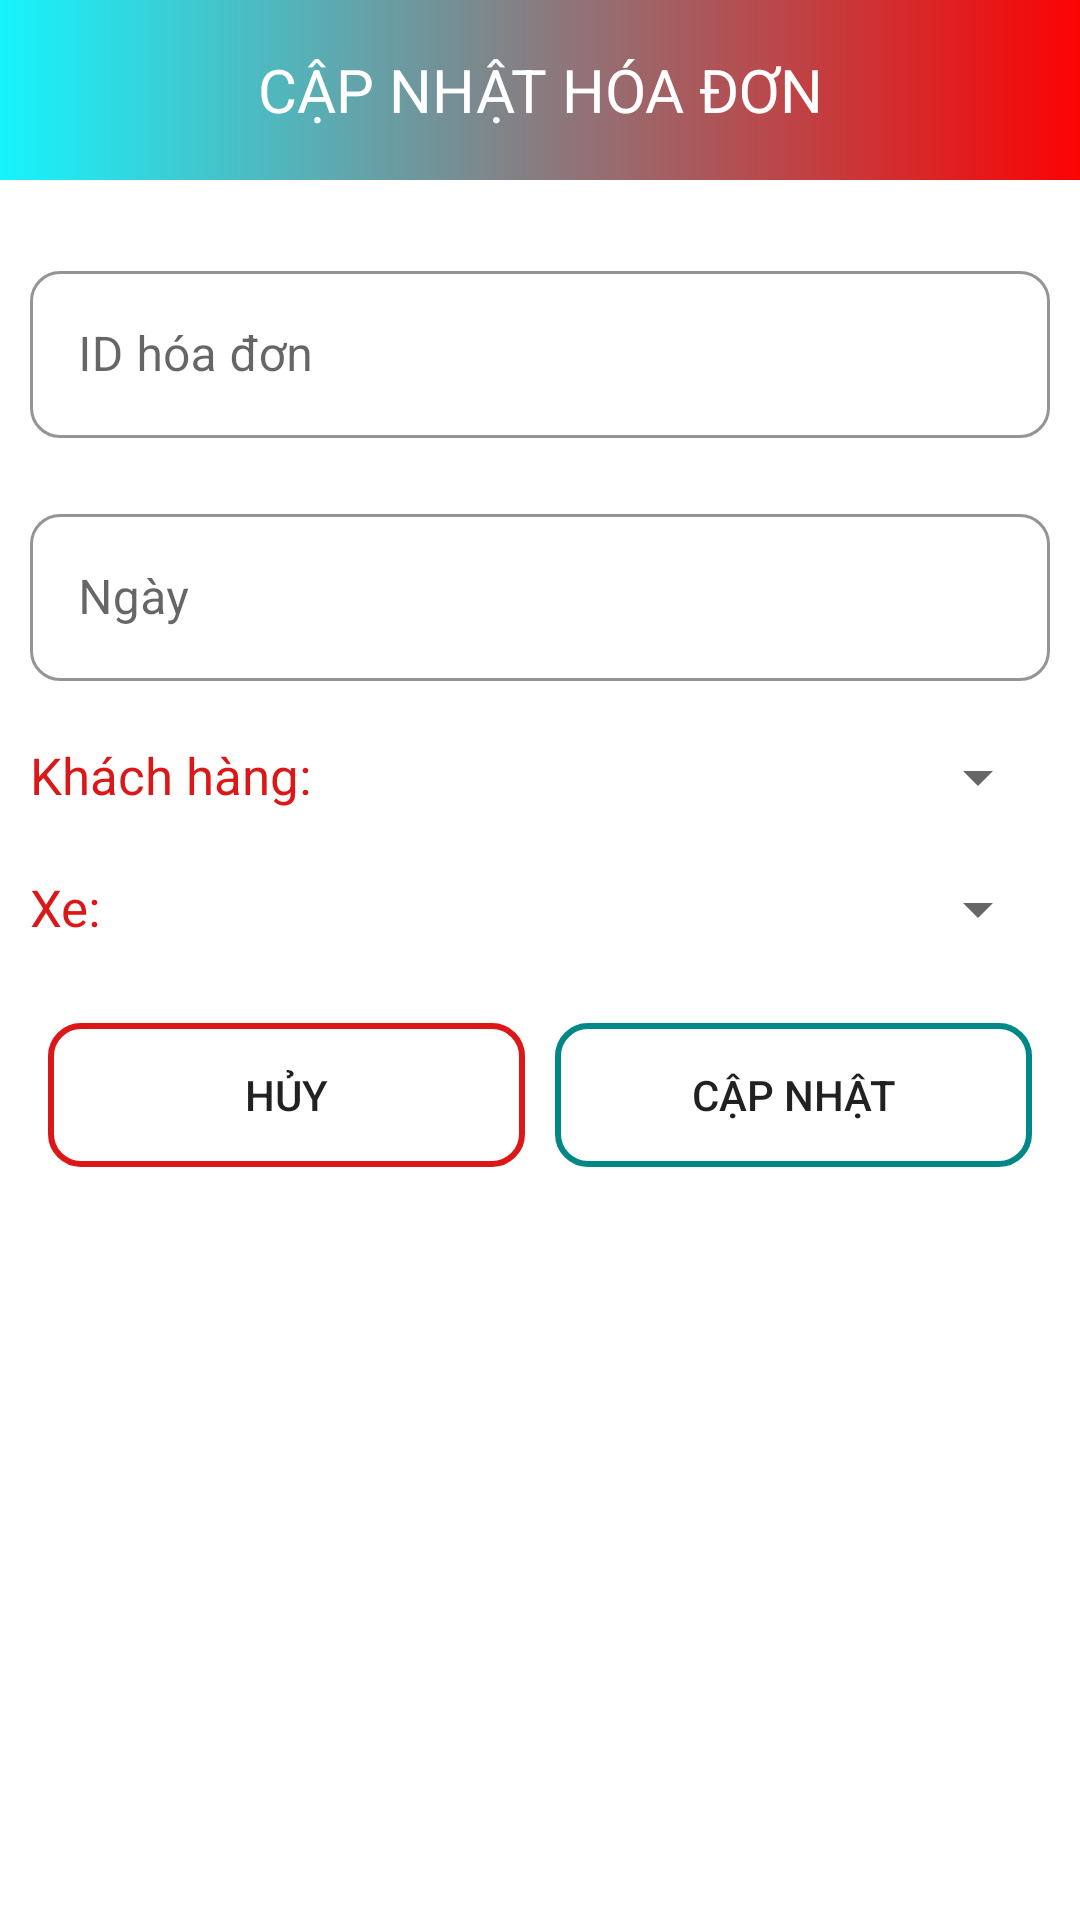

Produce the Android XML layout that renders to this screen, including the resource entries it uses.
<!-- AndroidManifest.xml: application theme assignment -->
<!-- res/layout/dialog_update_hoadon.xml -->
<?xml version="1.0" encoding="utf-8"?>
<LinearLayout xmlns:android="http://schemas.android.com/apk/res/android"
    android:layout_width="match_parent"
    android:layout_height="wrap_content"
    xmlns:app="http://schemas.android.com/apk/res-auto"
    android:orientation="vertical"
    android:layout_margin="10dp">
    <TextView
        android:layout_width="match_parent"
        android:layout_height="60dp"
        android:background="@drawable/bg_tv_red_teal"
        android:gravity="center"
        android:padding="12dp"
        android:text="CẬP NHẬT HÓA ĐƠN"
        android:textColor="@color/white"
        android:textSize="20dp"
        android:layout_marginBottom="15dp"/>
    <com.google.android.material.textfield.TextInputLayout
        android:layout_width="match_parent"
        android:layout_height="wrap_content"
        android:hint="ID hóa đơn"
        style="@style/Widget.MaterialComponents.TextInputLayout.OutlinedBox"
        app:boxStrokeColor="@color/main"
        app:hintTextColor="@color/main"
        android:layout_margin="10dp"
        app:boxCornerRadiusBottomEnd="10dp"
        app:boxCornerRadiusBottomStart="10dp"
        app:boxCornerRadiusTopEnd="10dp"
        app:boxCornerRadiusTopStart="10dp">
        <EditText
            android:id="@+id/edtMaHD"
            android:layout_width="match_parent"
            android:layout_height="wrap_content"
            android:textColor="@color/main"
            android:focusable="false"/>
    </com.google.android.material.textfield.TextInputLayout>
    <com.google.android.material.textfield.TextInputLayout
        android:layout_width="match_parent"
        android:layout_height="wrap_content"
        android:hint="Ngày"
        style="@style/Widget.MaterialComponents.TextInputLayout.OutlinedBox"
        app:boxStrokeColor="@color/main"
        app:hintTextColor="@color/main"
        android:layout_margin="10dp"
        app:boxCornerRadiusBottomEnd="10dp"
        app:boxCornerRadiusBottomStart="10dp"
        app:boxCornerRadiusTopEnd="10dp"
        app:boxCornerRadiusTopStart="10dp">
        <EditText
            android:id="@+id/edtNgay"
            android:layout_width="match_parent"
            android:layout_height="wrap_content"
            android:textColor="@color/black"/>
    </com.google.android.material.textfield.TextInputLayout>
    <LinearLayout
        android:layout_width="match_parent"
        android:layout_height="wrap_content"
        android:layout_margin="10dp">
        <TextView
            android:layout_width="0dp"
            android:layout_weight="3"
            android:layout_height="wrap_content"
            android:text="Khách hàng:"
            android:textColor="@color/main"
            android:textSize="17dp" />
        <Spinner
            android:id="@+id/spnKhachHang"
            android:layout_weight="5"
            android:layout_width="0dp"
            android:layout_height="wrap_content" />
    </LinearLayout>
    <LinearLayout
        android:layout_width="match_parent"
        android:layout_height="wrap_content"
        android:layout_margin="10dp">
        <TextView
            android:layout_width="0dp"
            android:layout_weight="3"
            android:layout_height="wrap_content"
            android:text="Xe:"
            android:textColor="@color/main"
            android:textSize="17dp"/>
        <Spinner
            android:id="@+id/spnXe"
            android:layout_weight="5"
            android:layout_width="0dp"
            android:layout_height="wrap_content"/>
    </LinearLayout>
    <LinearLayout
        android:layout_width="match_parent"
        android:layout_height="wrap_content"
        android:padding="16dp"
        android:layout_marginBottom="10dp"
        android:orientation="horizontal">
        <androidx.appcompat.widget.AppCompatButton
            android:id="@+id/btnHuy"
            android:layout_width="0dp"
            android:layout_height="wrap_content"
            android:layout_weight="1"
            android:layout_marginEnd="10dp"
            android:text="Hủy"
            android:textSize="14dp"
            android:background="@drawable/bg_boder_red"/>
        <androidx.appcompat.widget.AppCompatButton
            android:id="@+id/btnUpdate"
            android:layout_width="0dp"
            android:layout_height="wrap_content"
            android:layout_weight="1"
            android:text="Cập nhật"
            android:textSize="14dp"
            android:background="@drawable/bg_boder_teal"/>
    </LinearLayout>

</LinearLayout>
<!-- resources referenced by this layout -->
<resources>
  <color name="black">#FF000000</color>
  <color name="main">#DC1717</color>
  <color name="white">#FFFFFFFF</color>
  <!-- drawable bg_boder_red (drawable) -->
  <?xml version="1.0" encoding="utf-8"?>
  <shape xmlns:android="http://schemas.android.com/apk/res/android">/>
      <stroke android:width="2dp"
          android:color="@color/main"/>
      <size android:width="10dp"/>
      <corners android:radius="10dp"/>
  </shape>
  <!-- drawable bg_boder_teal (drawable) -->
  <?xml version="1.0" encoding="utf-8"?>
  <shape xmlns:android="http://schemas.android.com/apk/res/android">/>
      <stroke android:width="2dp" android:color="@color/extra"/>
      <size android:width="10dp"/>
      <corners android:radius="10dp"/>
  </shape>
  <!-- drawable bg_tv_red_teal (drawable) -->
  <?xml version="1.0" encoding="utf-8"?>
  <shape xmlns:android="http://schemas.android.com/apk/res/android">
      <gradient
          android:startColor="#16F4FD"
          android:endColor="#FB0303" />
  </shape>
  <style name="assignment" parent="Theme.MaterialComponents.DayNight.NoActionBar">
          
          <item name="colorPrimary">@color/purple_500</item>
          <item name="colorPrimaryVariant">@color/purple_700</item>
          <item name="colorOnPrimary">@color/white</item>
          
          <item name="colorSecondary">@color/teal_200</item>
          <item name="colorSecondaryVariant">@color/extra</item>
          <item name="colorOnSecondary">@color/black</item>
          
          <item name="android:statusBarColor" tools:targetApi="l">?attr/colorPrimaryVariant</item>
          
      </style>
  <color name="extra">#FF018786</color>
  <color name="purple_500">#FF6200EE</color>
  <color name="purple_700">#FF3700B3</color>
  <color name="teal_200">#FF03DAC5</color>
</resources>
